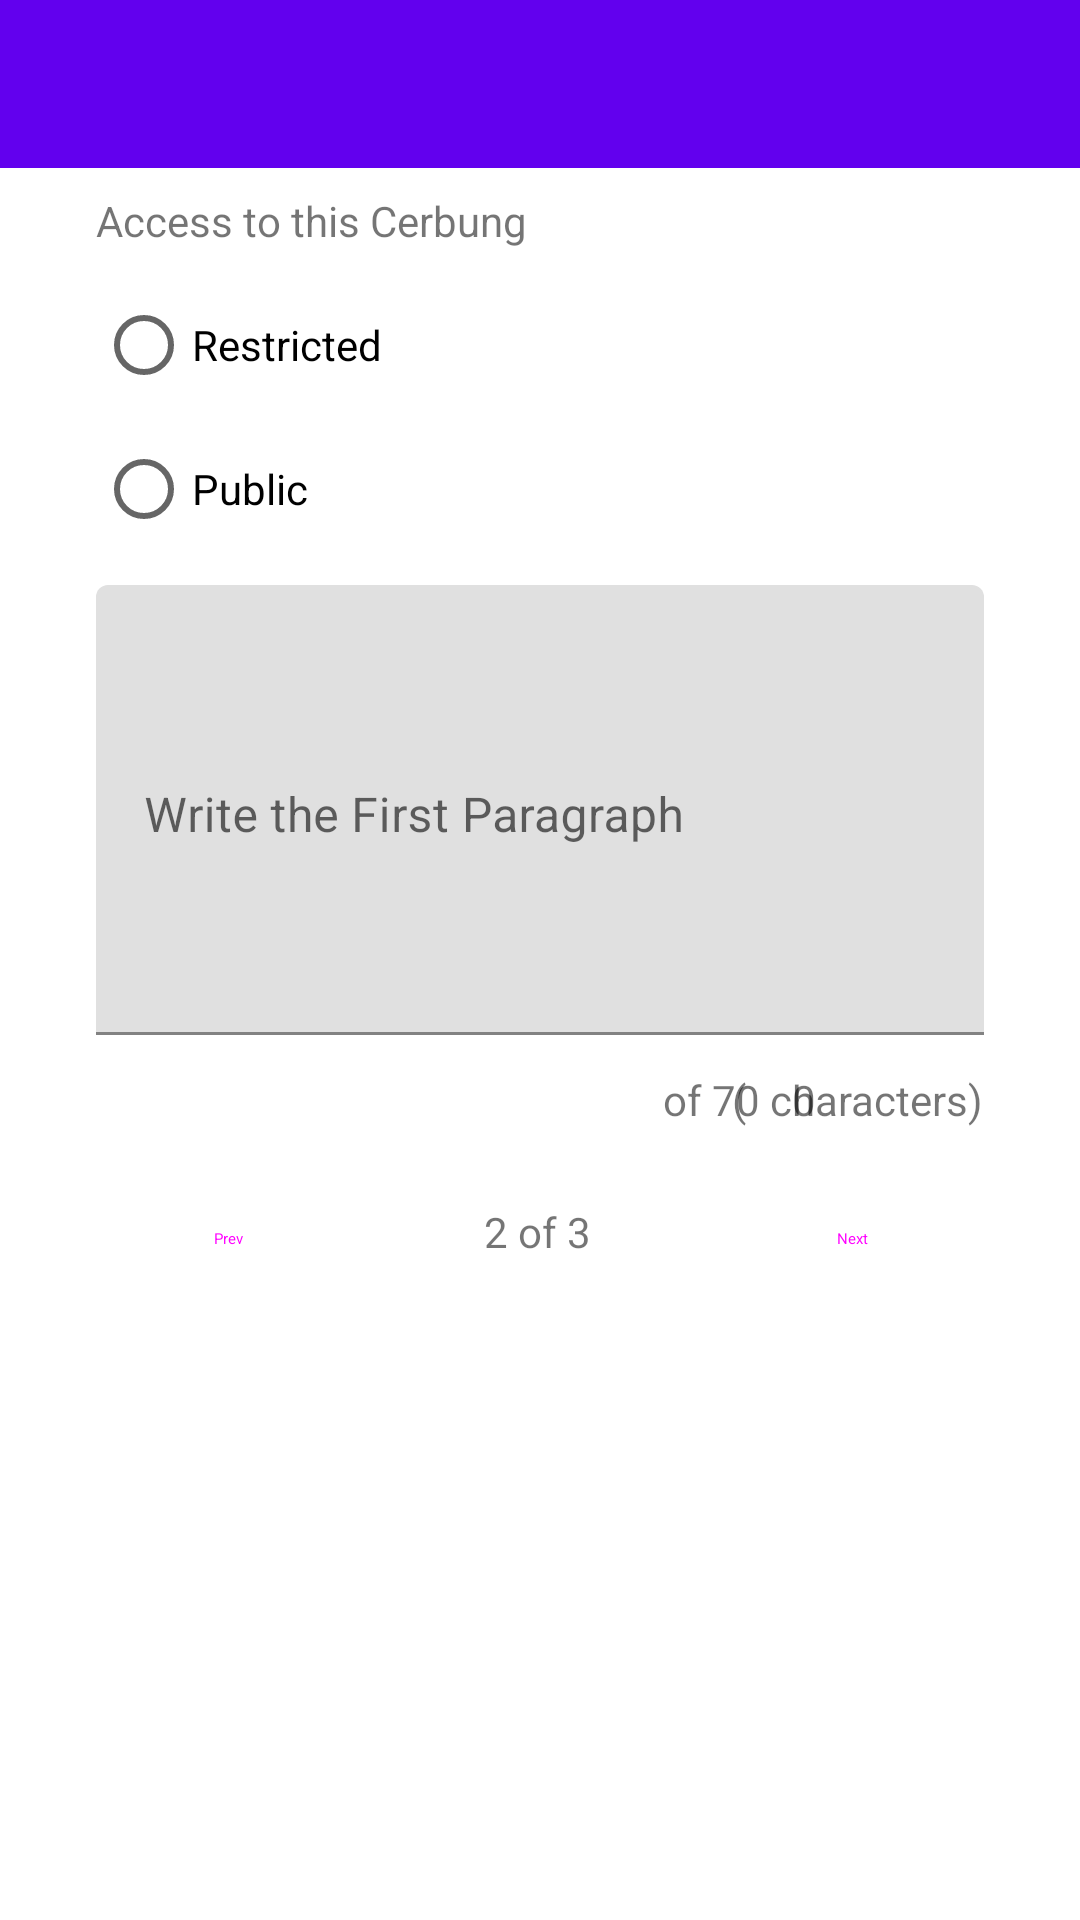

Reconstruct the res/layout file that produces this screen, plus the resources it refers to.
<!-- AndroidManifest.xml: application theme Theme.Cerbung -->
<!-- res/layout/activity_create_cerbung2.xml -->
<?xml version="1.0" encoding="utf-8"?>
<androidx.constraintlayout.widget.ConstraintLayout xmlns:android="http://schemas.android.com/apk/res/android"
    xmlns:app="http://schemas.android.com/apk/res-auto"
    xmlns:tools="http://schemas.android.com/tools"
    android:layout_width="match_parent"
    android:layout_height="match_parent"
    tools:context=".CreateCerbung2Activity">

    <TextView
        android:id="@+id/textView6"
        android:layout_width="wrap_content"
        android:layout_height="wrap_content"
        android:layout_marginTop="12dp"
        android:layout_marginEnd="32dp"
        android:text="of 70 characters)"
        app:layout_constraintEnd_toEndOf="parent"
        app:layout_constraintTop_toBottomOf="@+id/textInputLayout9" />

    <TextView
        android:id="@+id/textView7"
        android:layout_width="8dp"
        android:layout_height="0dp"
        android:layout_marginStart="244dp"
        android:layout_marginTop="12dp"
        android:text="("
        app:layout_constraintStart_toStartOf="parent"
        app:layout_constraintTop_toBottomOf="@+id/textInputLayout9" />

    <TextView
        android:id="@+id/txtChar"
        android:layout_width="wrap_content"
        android:layout_height="wrap_content"
        android:layout_marginStart="12dp"
        android:layout_marginTop="12dp"
        android:text="0"
        app:layout_constraintStart_toEndOf="@+id/textView7"
        app:layout_constraintTop_toBottomOf="@+id/textInputLayout9" />

    <androidx.appcompat.widget.Toolbar
        android:id="@+id/toolbar"
        android:layout_width="match_parent"
        android:layout_height="wrap_content"
        android:background="?attr/colorPrimary"
        android:minHeight="?attr/actionBarSize"
        android:theme="?attr/actionBarTheme"
        app:layout_constraintEnd_toEndOf="parent"
        app:layout_constraintStart_toStartOf="parent"
        app:layout_constraintTop_toTopOf="parent"
        app:titleTextColor="@color/md_theme_light_background" />

    <TextView
        android:id="@+id/textView8"
        android:layout_width="wrap_content"
        android:layout_height="wrap_content"
        android:layout_marginStart="32dp"
        android:layout_marginTop="8dp"
        android:text="Access to this Cerbung"
        app:layout_constraintStart_toStartOf="parent"
        app:layout_constraintTop_toBottomOf="@+id/toolbar" />

    <RadioGroup
        android:id="@+id/radioGroupAccess"
        android:layout_width="wrap_content"
        android:layout_height="wrap_content"
        android:layout_marginStart="32dp"
        android:layout_marginTop="8dp"
        app:layout_constraintStart_toStartOf="parent"
        app:layout_constraintTop_toBottomOf="@+id/textView8">

        <RadioButton
            android:id="@+id/radioBtnRestricted"
            android:layout_width="match_parent"
            android:layout_height="wrap_content"
            android:text="Restricted" />

        <RadioButton
            android:id="@+id/radioBtnPublic"
            android:layout_width="match_parent"
            android:layout_height="wrap_content"
            android:text="Public" />
    </RadioGroup>

    <com.google.android.material.textfield.TextInputLayout
        android:id="@+id/textInputLayout9"
        android:layout_width="0dp"
        android:layout_height="wrap_content"
        android:layout_marginStart="32dp"
        android:layout_marginTop="8dp"
        android:layout_marginEnd="32dp"
        android:hint="Write the First Paragraph"
        app:hintAnimationEnabled="true"
        app:hintEnabled="true"
        app:layout_constraintEnd_toEndOf="parent"
        app:layout_constraintStart_toStartOf="parent"
        app:layout_constraintTop_toBottomOf="@+id/radioGroupAccess">

        <com.google.android.material.textfield.TextInputEditText
            android:id="@+id/txtWriteFirstParagraph"
            android:layout_width="match_parent"
            android:layout_height="150dp"
            android:gravity="top|start" />
    </com.google.android.material.textfield.TextInputLayout>

    <TextView
        android:id="@+id/textView9"
        android:layout_width="wrap_content"
        android:layout_height="wrap_content"
        android:text="2 of 3"
        android:textAlignment="center"
        app:layout_constraintBottom_toBottomOf="@+id/btnNext2"
        app:layout_constraintEnd_toStartOf="@+id/btnNext2"
        app:layout_constraintHorizontal_bias="0.49"
        app:layout_constraintStart_toEndOf="@+id/btnPrev2"
        app:layout_constraintTop_toTopOf="@+id/btnNext2"
        app:layout_constraintVertical_bias="0.411" />

    <Button
        android:id="@+id/btnNext2"
        style="@style/Widget.Material3.Button.OutlinedButton"
        android:layout_width="wrap_content"
        android:layout_height="wrap_content"
        android:layout_marginTop="44dp"
        android:layout_marginEnd="32dp"
        android:text="Next"
        app:layout_constraintEnd_toEndOf="parent"
        app:layout_constraintTop_toBottomOf="@+id/textInputLayout9" />

    <Button
        android:id="@+id/btnPrev2"
        style="@style/Widget.Material3.Button.OutlinedButton"
        android:layout_width="wrap_content"
        android:layout_height="wrap_content"
        android:layout_marginStart="32dp"
        android:layout_marginTop="44dp"
        android:text="Prev"
        app:layout_constraintStart_toStartOf="parent"
        app:layout_constraintTop_toBottomOf="@+id/textInputLayout9" />
</androidx.constraintlayout.widget.ConstraintLayout>
<!-- resources referenced by this layout -->
<resources>
  <color name="md_theme_light_background">#F3FFFA</color>
  <style name="Theme.Cerbung" parent="Theme.MaterialComponents.DayNight.NoActionBar">
          
          <item name="colorPrimary">@color/purple_500</item>
          <item name="colorPrimaryVariant">@color/purple_700</item>
          <item name="colorOnPrimary">@color/white</item>
          
          <item name="colorSecondary">@color/teal_200</item>
          <item name="colorSecondaryVariant">@color/teal_700</item>
          <item name="colorOnSecondary">@color/black</item>
          
          <item name="android:statusBarColor">?attr/colorPrimaryVariant</item>
          
      </style>
  <!-- not gathered from this repository: default colours our renderer supplied (Android Studio template values) -->
  <color name="purple_500">#FF6200EE</color>
  <color name="purple_700">#FF3700B3</color>
  <color name="teal_200">#FF03DAC5</color>
  <color name="teal_700">#FF018786</color>
  <color name="black">#FF000000</color>
  <color name="white">#FFFFFFFF</color>
</resources>
